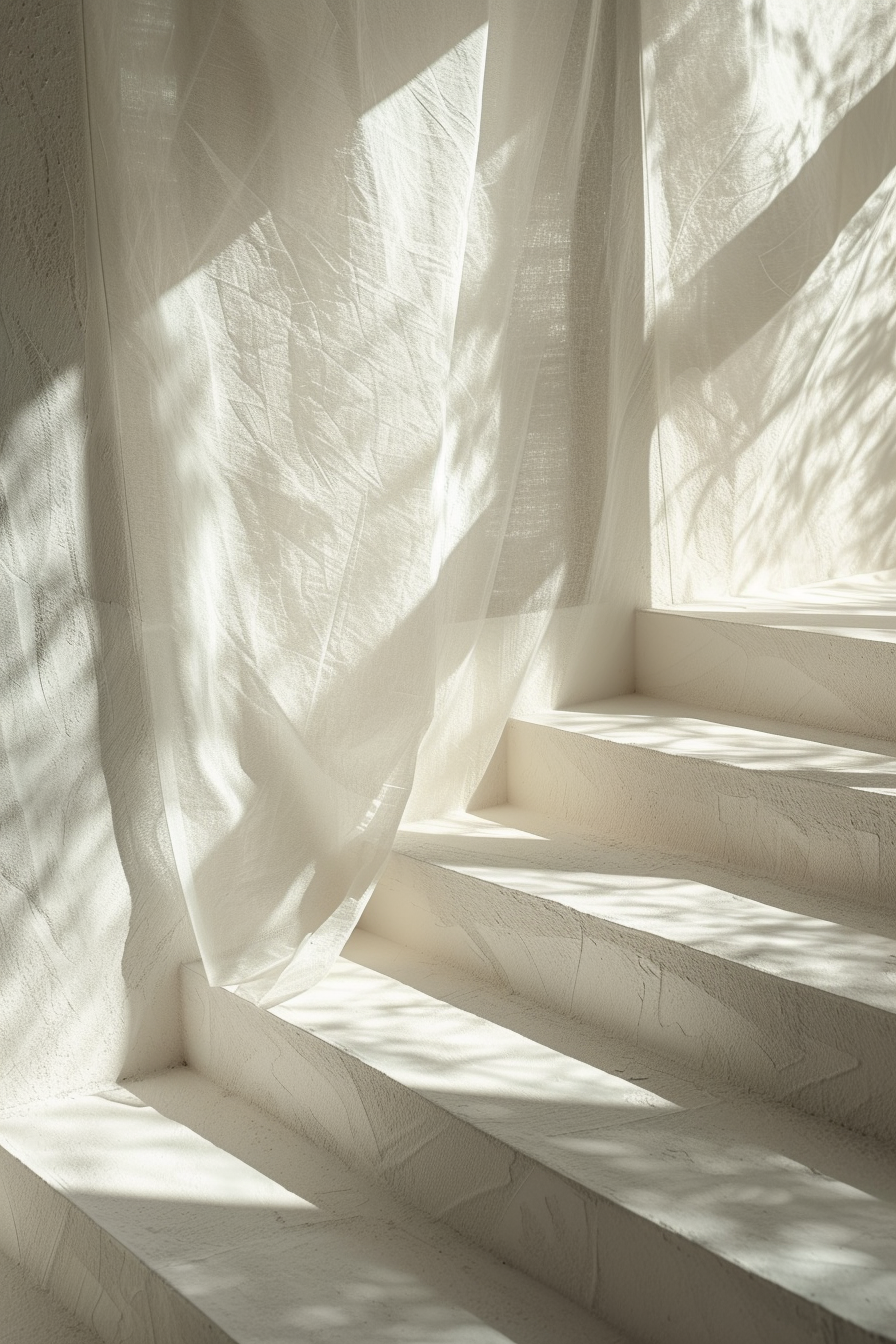
Generation parameters embedded in this image by Midjourney (PNG 'Description' text chunk):
a white backdrop for photoshoot, simple bright sheet with perspective, large point of view --chaos 0 --ar 2:3 --stylize 250 Job ID: 8440c269-2c7a-4e6d-943e-5c6b1249c8b7